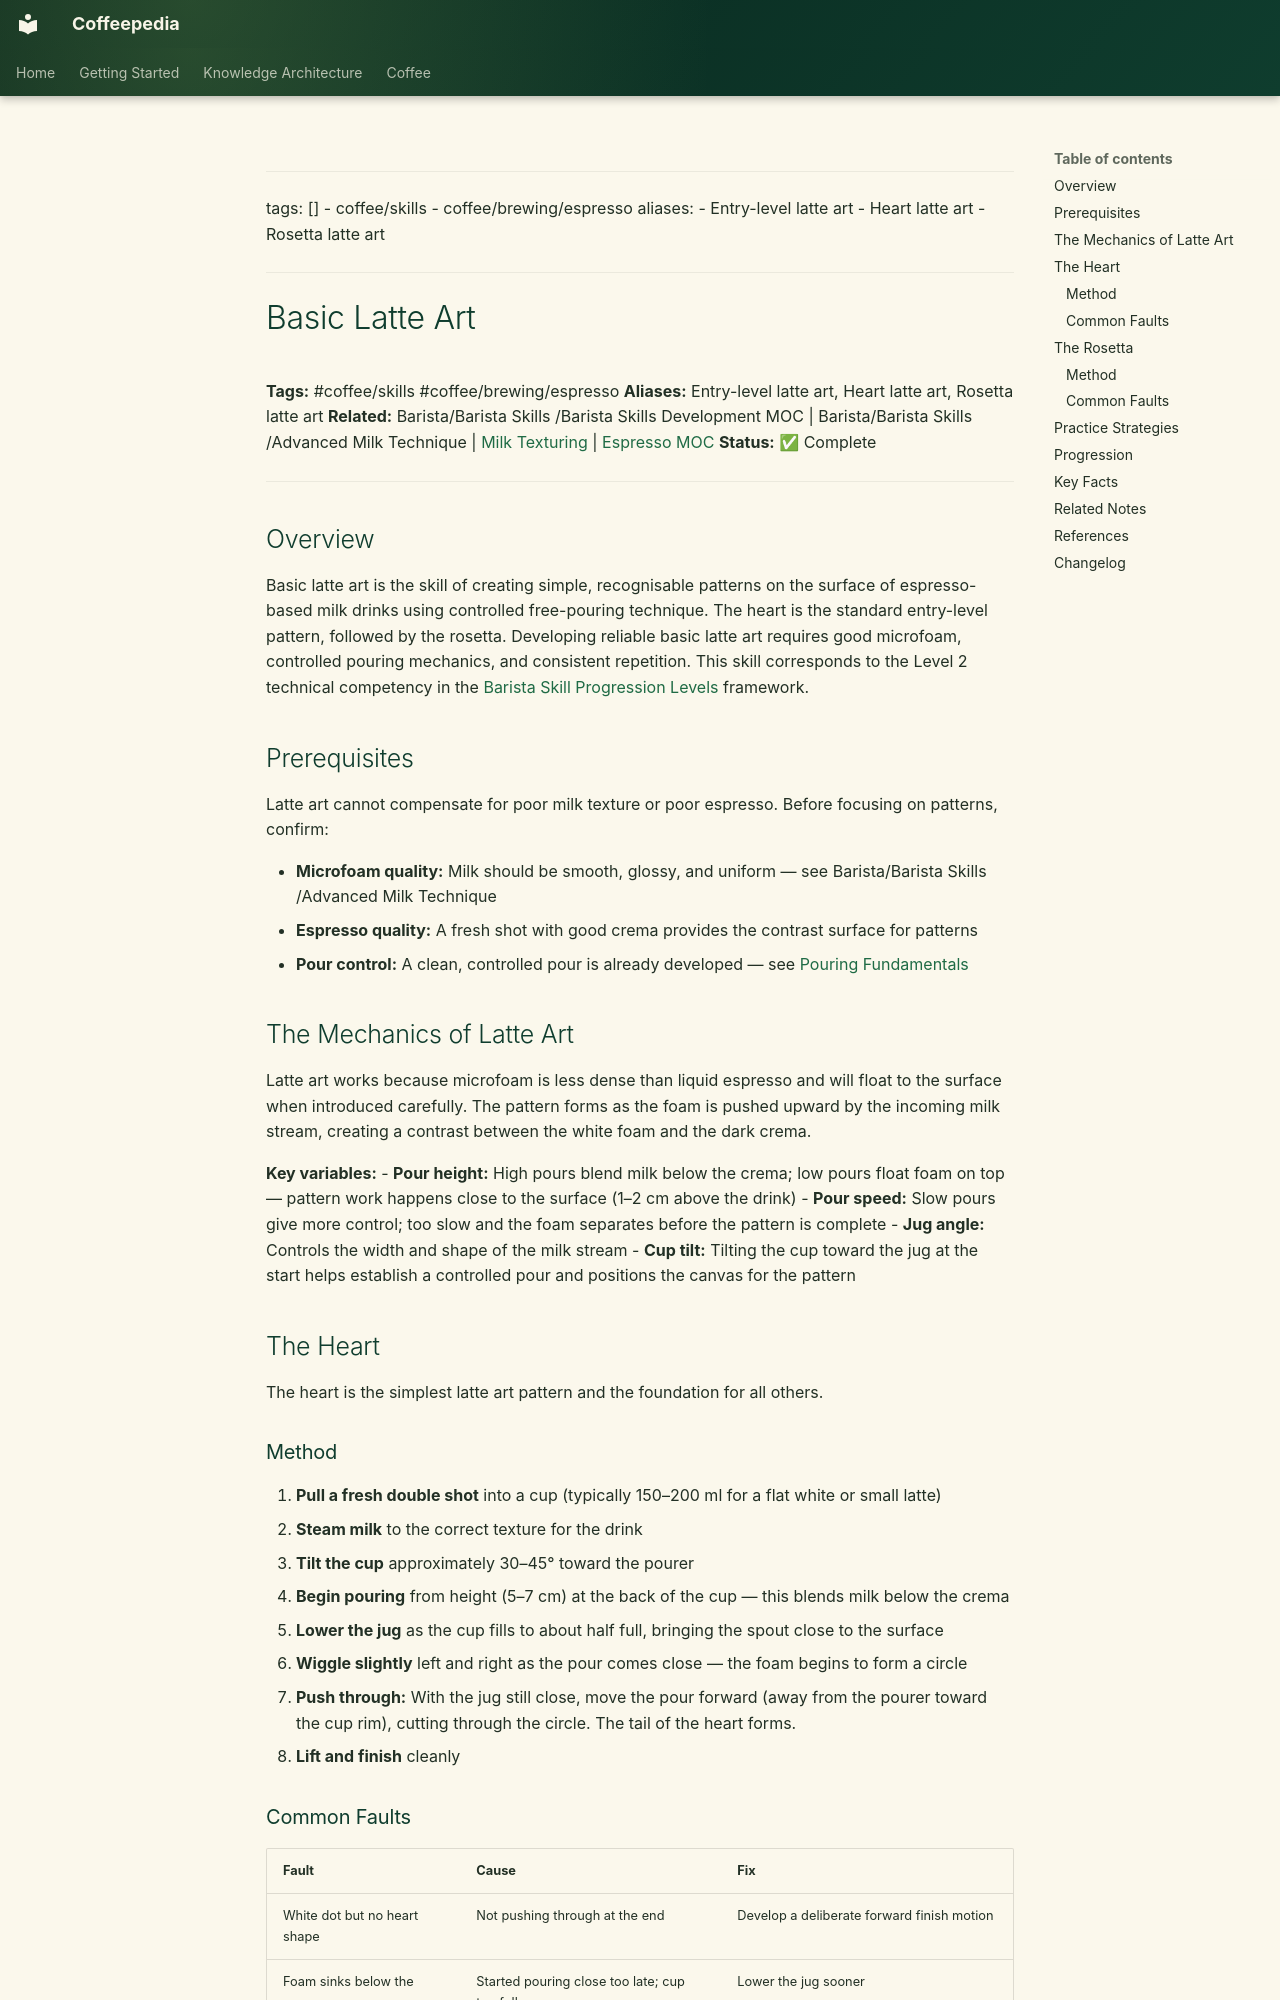

repository: Vauldt/all-about-coffee · page: coffee/barista/basic-latte-art/index.html · generator: mkdocs

---
tags: []
  - coffee/skills
  - coffee/brewing/espresso
aliases:
  - Entry-level latte art
  - Heart latte art
  - Rosetta latte art
---

# Basic Latte Art

**Tags:** #coffee/skills #coffee/brewing/espresso
**Aliases:** Entry-level latte art, Heart latte art, Rosetta latte art
**Related:** Barista/Barista Skills /Barista Skills Development MOC | Barista/Barista Skills /Advanced Milk Technique | [Milk Texturing](../coffee-brewing/milk-texturing.md) | [Espresso MOC](../maps-of-content/espresso-moc.md)
**Status:** ✅ Complete

---

## Overview

Basic latte art is the skill of creating simple, recognisable patterns on the surface of espresso-based milk drinks using controlled free-pouring technique. The heart is the standard entry-level pattern, followed by the rosetta. Developing reliable basic latte art requires good microfoam, controlled pouring mechanics, and consistent repetition. This skill corresponds to the Level 2 technical competency in the [Barista Skill Progression Levels](barista-skill-progression-levels.md) framework.

## Prerequisites

Latte art cannot compensate for poor milk texture or poor espresso. Before focusing on patterns, confirm:

- **Microfoam quality:** Milk should be smooth, glossy, and uniform — see Barista/Barista Skills /Advanced Milk Technique
- **Espresso quality:** A fresh shot with good crema provides the contrast surface for patterns
- **Pour control:** A clean, controlled pour is already developed — see [Pouring Fundamentals](../coffee-brewing-espresso/pouring-fundamentals.md)

## The Mechanics of Latte Art

Latte art works because microfoam is less dense than liquid espresso and will float to the surface when introduced carefully. The pattern forms as the foam is pushed upward by the incoming milk stream, creating a contrast between the white foam and the dark crema.

**Key variables:**
- **Pour height:** High pours blend milk below the crema; low pours float foam on top — pattern work happens close to the surface (1–2 cm above the drink)
- **Pour speed:** Slow pours give more control; too slow and the foam separates before the pattern is complete
- **Jug angle:** Controls the width and shape of the milk stream
- **Cup tilt:** Tilting the cup toward the jug at the start helps establish a controlled pour and positions the canvas for the pattern

## The Heart

The heart is the simplest latte art pattern and the foundation for all others.

### Method

1. **Pull a fresh double shot** into a cup (typically 150–200 ml for a flat white or small latte)
2. **Steam milk** to the correct texture for the drink
3. **Tilt the cup** approximately 30–45° toward the pourer
4. **Begin pouring** from height (5–7 cm) at the back of the cup — this blends milk below the crema
5. **Lower the jug** as the cup fills to about half full, bringing the spout close to the surface
6. **Wiggle slightly** left and right as the pour comes close — the foam begins to form a circle
7. **Push through:** With the jug still close, move the pour forward (away from the pourer toward the cup rim), cutting through the circle. The tail of the heart forms.
8. **Lift and finish** cleanly
